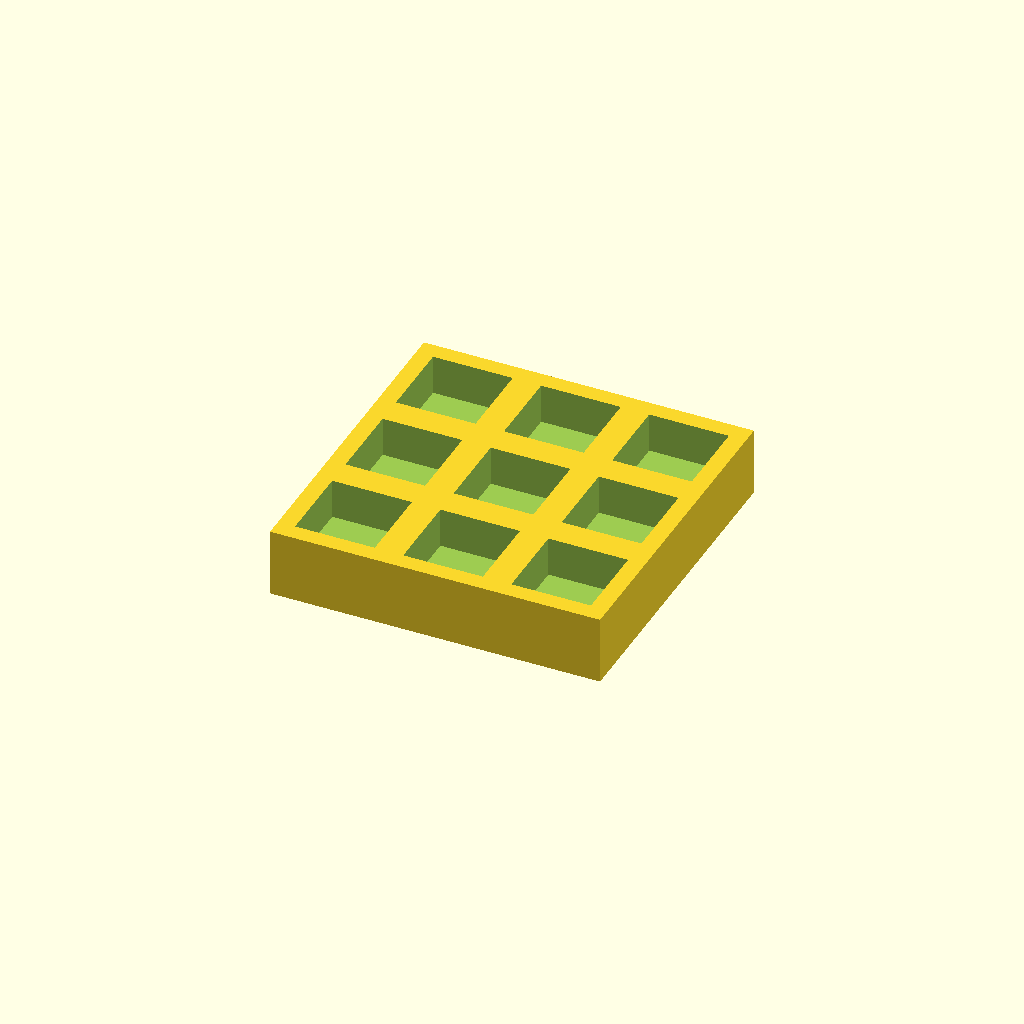
Cell 1: rendered with the file's own defaults.
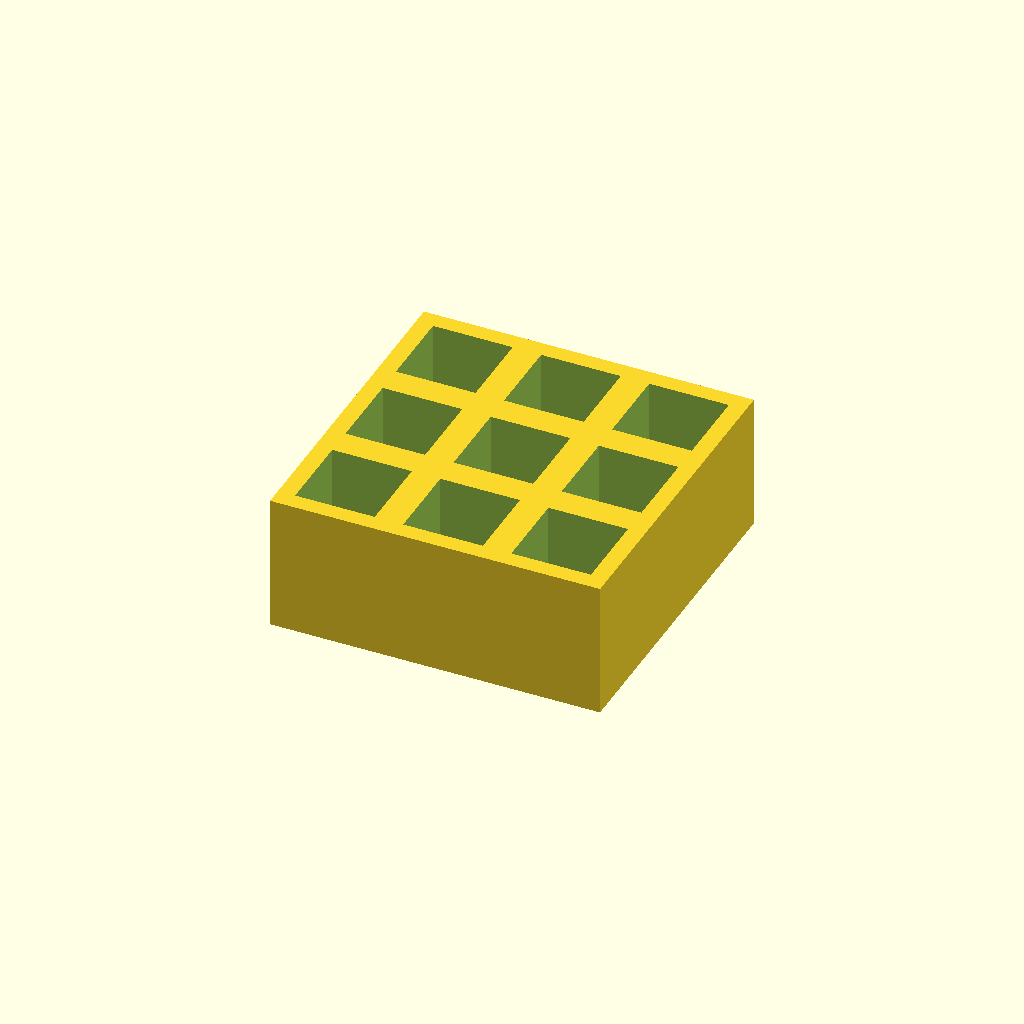
Cell 2 — thickness set to 24, the other parameters unchanged.
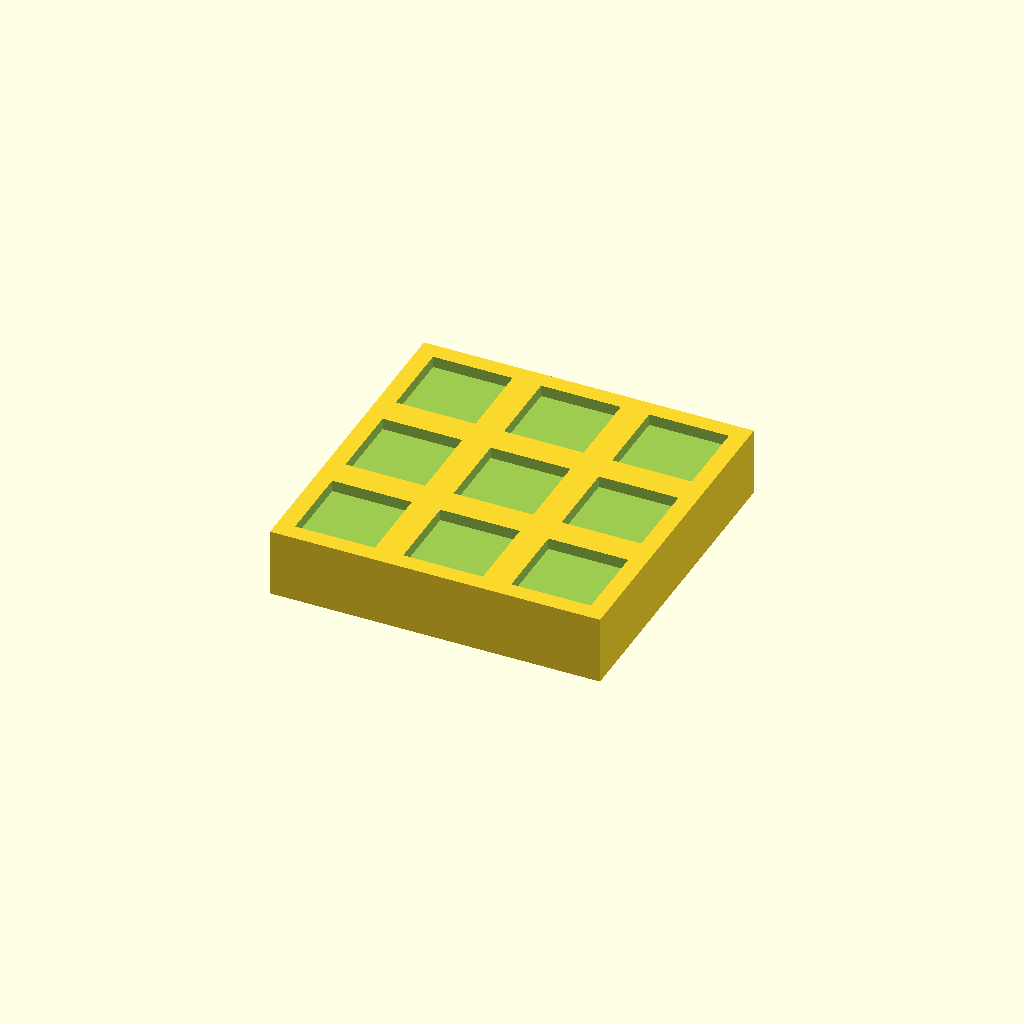
Cell 3: the same model with floor_t = 10.
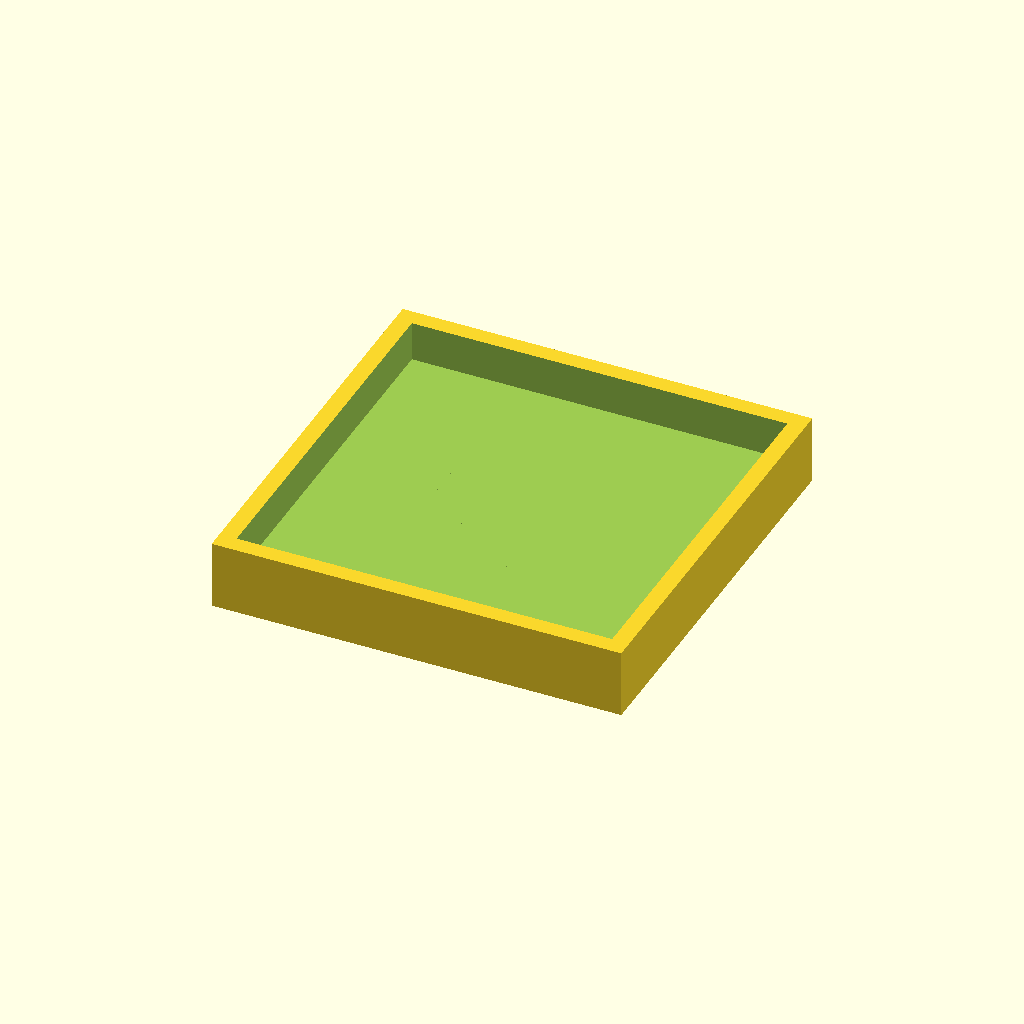
Cell 4 — pocket set to 28, the other parameters unchanged.
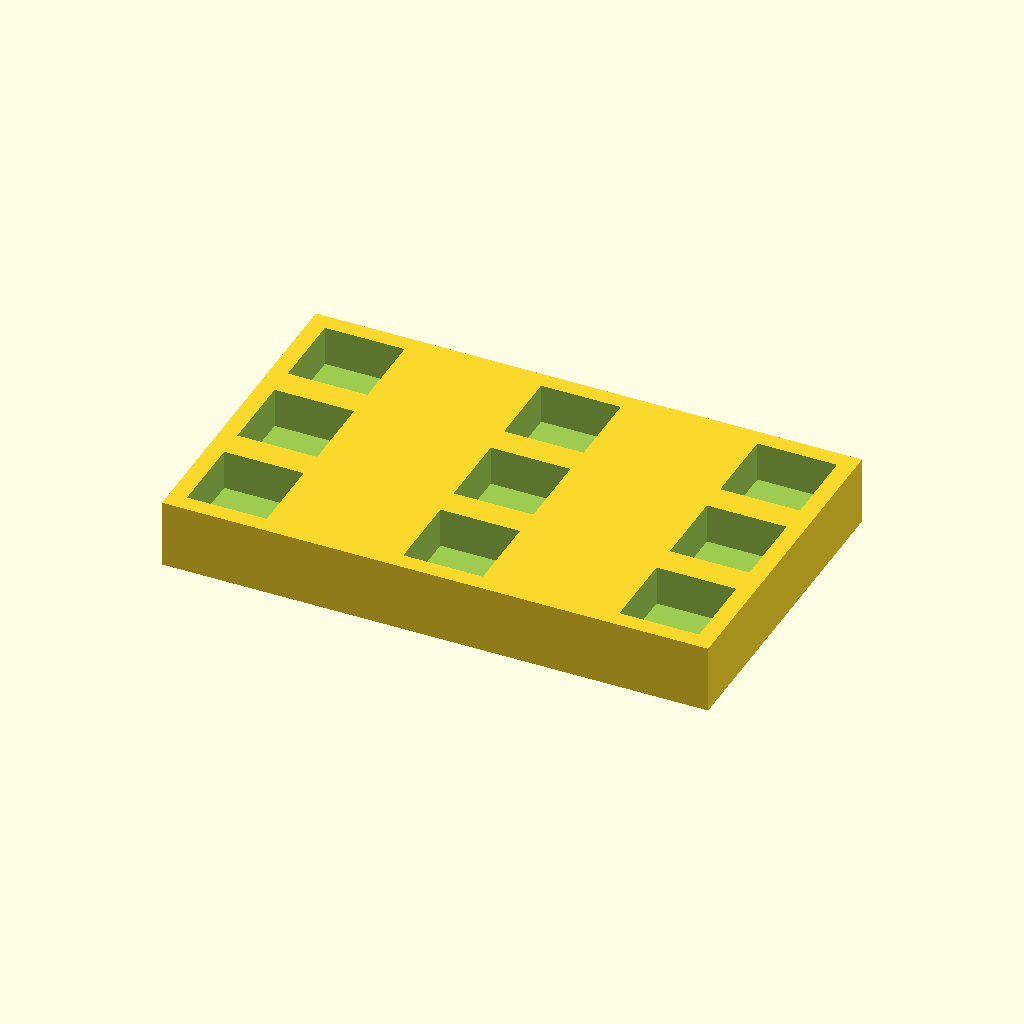
Cell 5: pitch_x = 38 (everything else at default).
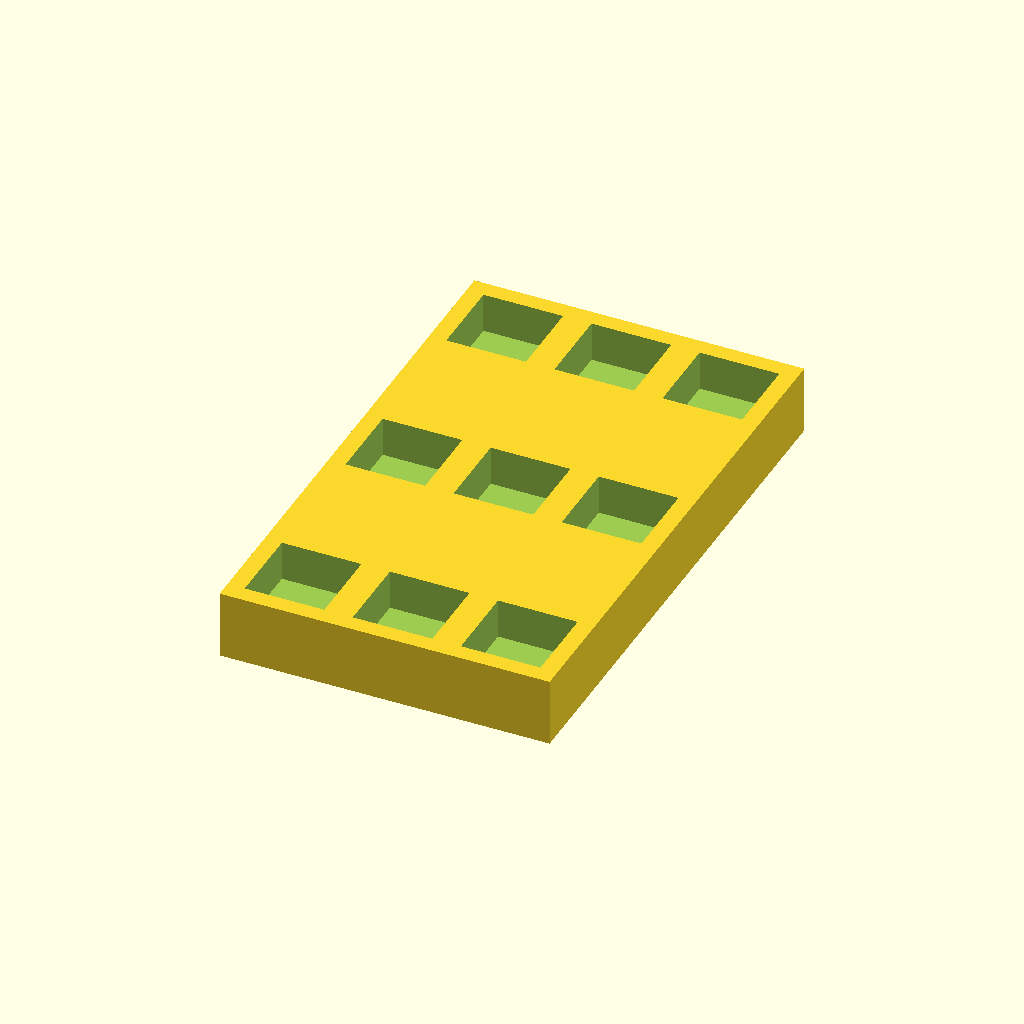
Cell 6: pitch_y = 38 (everything else at default).
All cells are drawn from one camera (rotation 55°, 0°, 25°, orthographic, colour scheme Cornfield), so only the parameter changes between them.
OpenSCAD source file optional_data/data/place1/pocketplates/part_0042.scad:
$fn = 32;

// ----------------------------------------------------------------------
// Pocket plate 58 x 58 x 12
// 3 x 3 pockets 14 mm square, 7 mm deep
// ----------------------------------------------------------------------

// --- parameters (mm) ---
thickness = 12;  // plate thickness
floor_t = 5;     // material left under each pocket
pocket = 14;     // pocket side length
pitch_x = 19;    // pocket pitch along X
pitch_y = 19;    // pocket pitch along Y
cols = 3;        // pockets per row
rows = 3;        // rows of pockets

// --- derived feature positions (mm) ---
depth = thickness - floor_t;        // = 7   pocket depth, down to the floor
span_x = (cols - 1) * pitch_x;      // = 38   distance between outer pockets
span_y = (rows - 1) * pitch_y;      // = 38   distance between outer pocket rows
origin_x = -span_x / 2;             // = -19   X of the first pocket
origin_y = -span_y / 2;             // = -19   Y of the first pocket
plate = [span_x + pocket + 6, span_y + pocket + 6, thickness];  // = [58, 58, 12]   overall size: pockets plus 3 mm of wall on each side
feature_centers = [
  [origin_x + 0 * pitch_x, origin_y + 0 * pitch_y],
  [origin_x + 1 * pitch_x, origin_y + 0 * pitch_y],
  [origin_x + 2 * pitch_x, origin_y + 0 * pitch_y],
  [origin_x + 0 * pitch_x, origin_y + 1 * pitch_y],
  [origin_x + 1 * pitch_x, origin_y + 1 * pitch_y],
  [origin_x + 2 * pitch_x, origin_y + 1 * pitch_y],
  [origin_x + 0 * pitch_x, origin_y + 2 * pitch_y],
  [origin_x + 1 * pitch_x, origin_y + 2 * pitch_y],
  [origin_x + 2 * pitch_x, origin_y + 2 * pitch_y]
];   // pocket centres, used verbatim by the cutter loop

// plate outline, then one pocket per centre in feature_centers
difference() {
  cube(plate, center = true);
  for (centre = feature_centers)
    translate([centre[0] - pocket / 2, centre[1] - pocket / 2, plate[2] / 2 - depth])
      cube([pocket, pocket, depth + 1]);  // centred on the declared pocket centre
}
Customizer parameters (derived from the source; name, type, default, range or options):
thickness: number, default 12
floor_t: number, default 5
pocket: number, default 14
pitch_x: number, default 19
pitch_y: number, default 19
cols: number, default 3
rows: number, default 3
